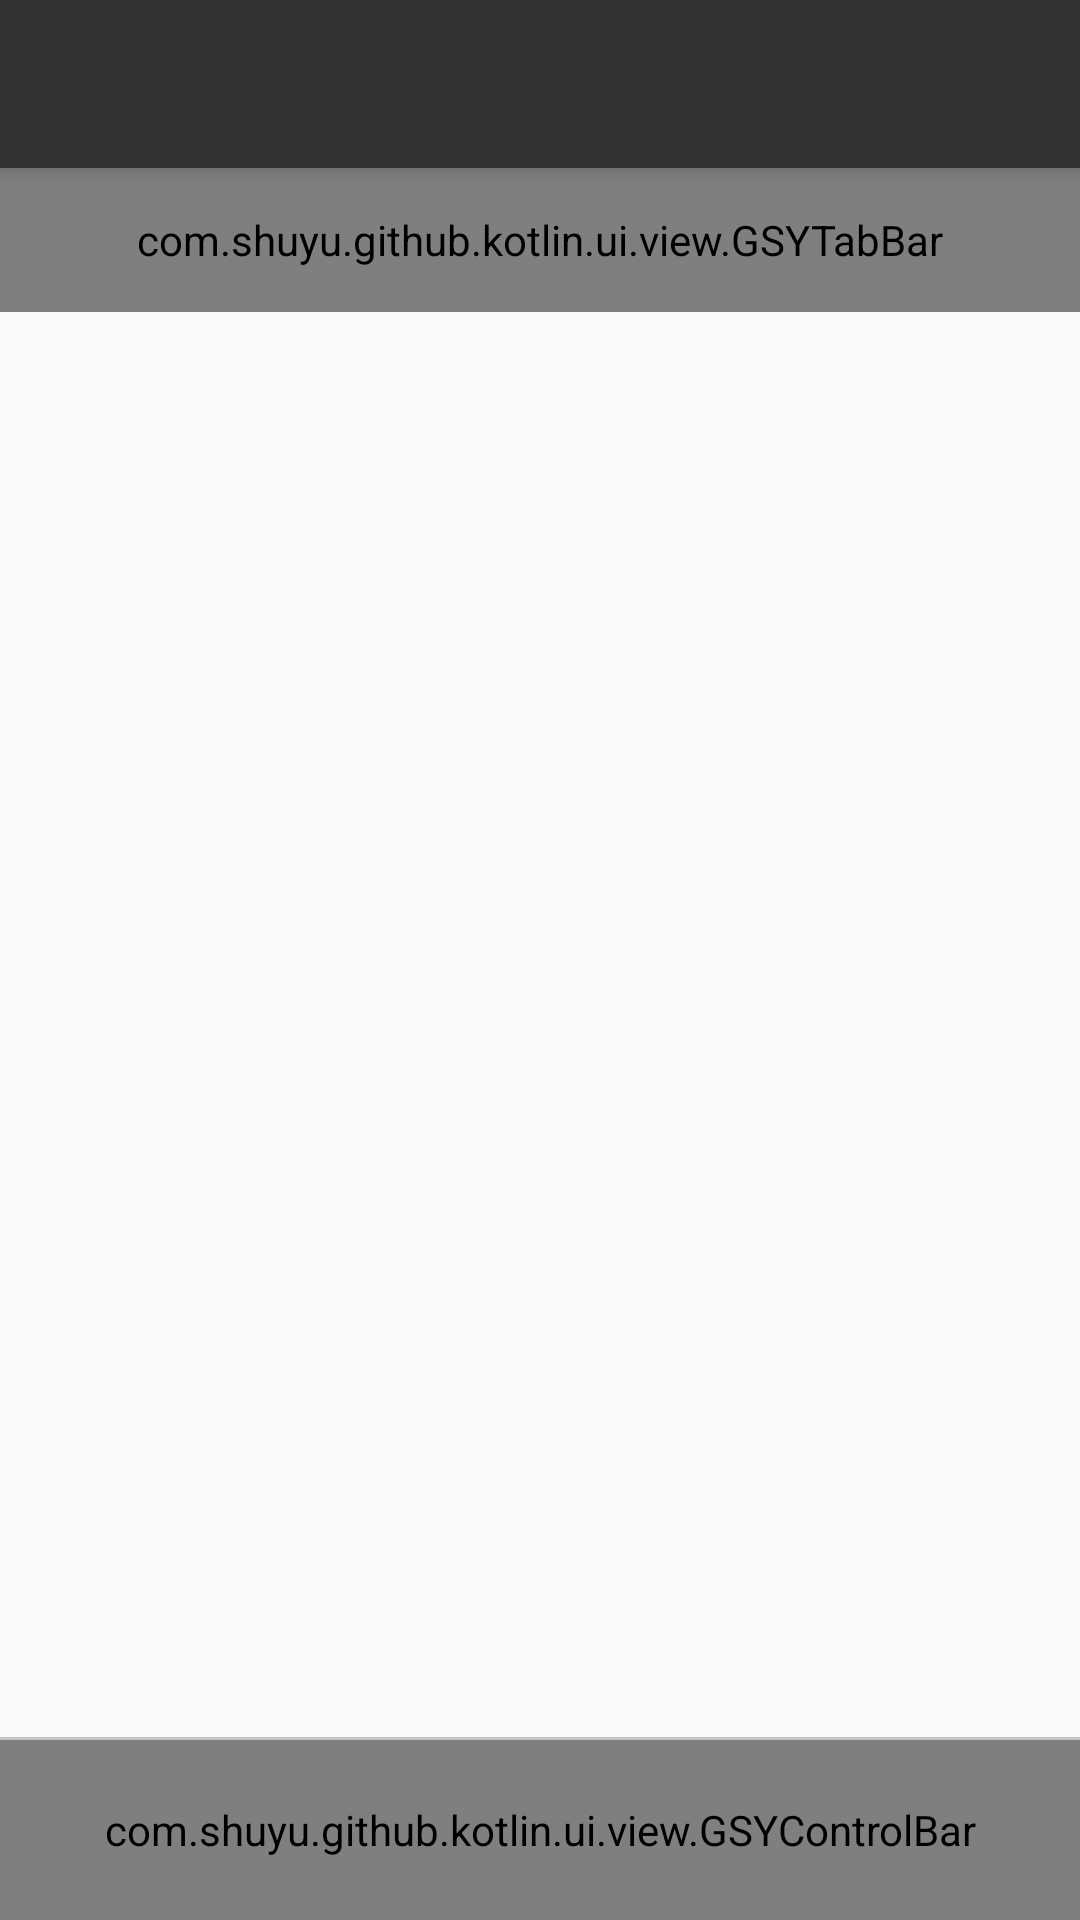

Android layout source for this screen:
<!-- AndroidManifest.xml: application theme AppTheme -->
<!-- res/layout/activity_repos_detail.xml -->
<?xml version="1.0" encoding="utf-8"?>
<LinearLayout xmlns:android="http://schemas.android.com/apk/res/android"
    xmlns:app="http://schemas.android.com/apk/res-auto"
    xmlns:tools="http://schemas.android.com/tools"
    android:layout_width="match_parent"
    android:layout_height="match_parent"
    android:orientation="vertical"
    tools:context=".module.main.MainActivity">

    <androidx.appcompat.widget.Toolbar
        android:id="@+id/repos_detail_toolbar"
        style="@style/toolbarStyle"
        android:theme="@style/toolbarTheme"
        app:titleTextColor="@color/white">

    </androidx.appcompat.widget.Toolbar>

    <com.shuyu.github.kotlin.ui.view.GSYTabBar
        android:id="@+id/repos_detail_tab_bar"
        android:layout_width="match_parent"
        android:layout_height="48dp"
        android:background="@color/colorPrimary"
        app:tabIconTint="@color/tab_icon_selector"
        app:tabTextColor="@color/subTextColor"
        app:tabSelectedTextColor="@color/white"
        app:tabIndicatorColor="@color/white"
        app:tabMode="fixed"
        app:tabGravity="fill" />

    <androidx.viewpager.widget.ViewPager
        android:id="@+id/repos_detail_view_pager"
        android:layout_width="match_parent"
        android:layout_height="0dp"
        android:layout_weight="1" />

    <View
        android:id="@+id/user_header_action_horizontal_line"
        android:layout_height="1dp"
        style="@style/horizontalLine" />

    <com.shuyu.github.kotlin.ui.view.GSYControlBar
        android:id="@+id/repos_detail_control_bar"
        android:layout_width="match_parent"
        android:layout_height="60dp"  />

</LinearLayout>
<!-- resources referenced by this layout -->
<resources>
  <color name="colorPrimary">#313335</color>
  <color name="subTextColor">#959595</color>
  <color name="white">#FFFFFF</color>
  <style name="horizontalLine">
          <item name="android:layout_width">match_parent</item>
          <item name="android:layout_height">1px</item>
          <item name="android:background">@color/subLightTextColor</item>
      </style>
  <style name="toolbarStyle" parent="@style/AppTheme">
          <item name="android:layout_width">match_parent</item>
          <item name="android:layout_height">?attr/actionBarSize</item>
          <item name="android:background">@color/colorPrimary</item>
          <item name="android:elevation">5dp</item>
      </style>
  <style name="toolbarTheme" parent="@style/AppTheme">
          <item name="colorControlNormal">@color/white</item>
      </style>
  <style name="AppTheme" parent="Theme.AppCompat.Light.NoActionBar">
          
          <item name="colorPrimary">@color/colorPrimary</item>
          <item name="colorPrimaryDark">@color/colorPrimaryDark</item>
          <item name="colorAccent">@color/colorAccent</item>
      </style>
  <color name="subLightTextColor">#c4c4c4</color>
  <color name="colorPrimaryDark">#2b2b2b</color>
  <color name="colorAccent">#42464b</color>
</resources>
